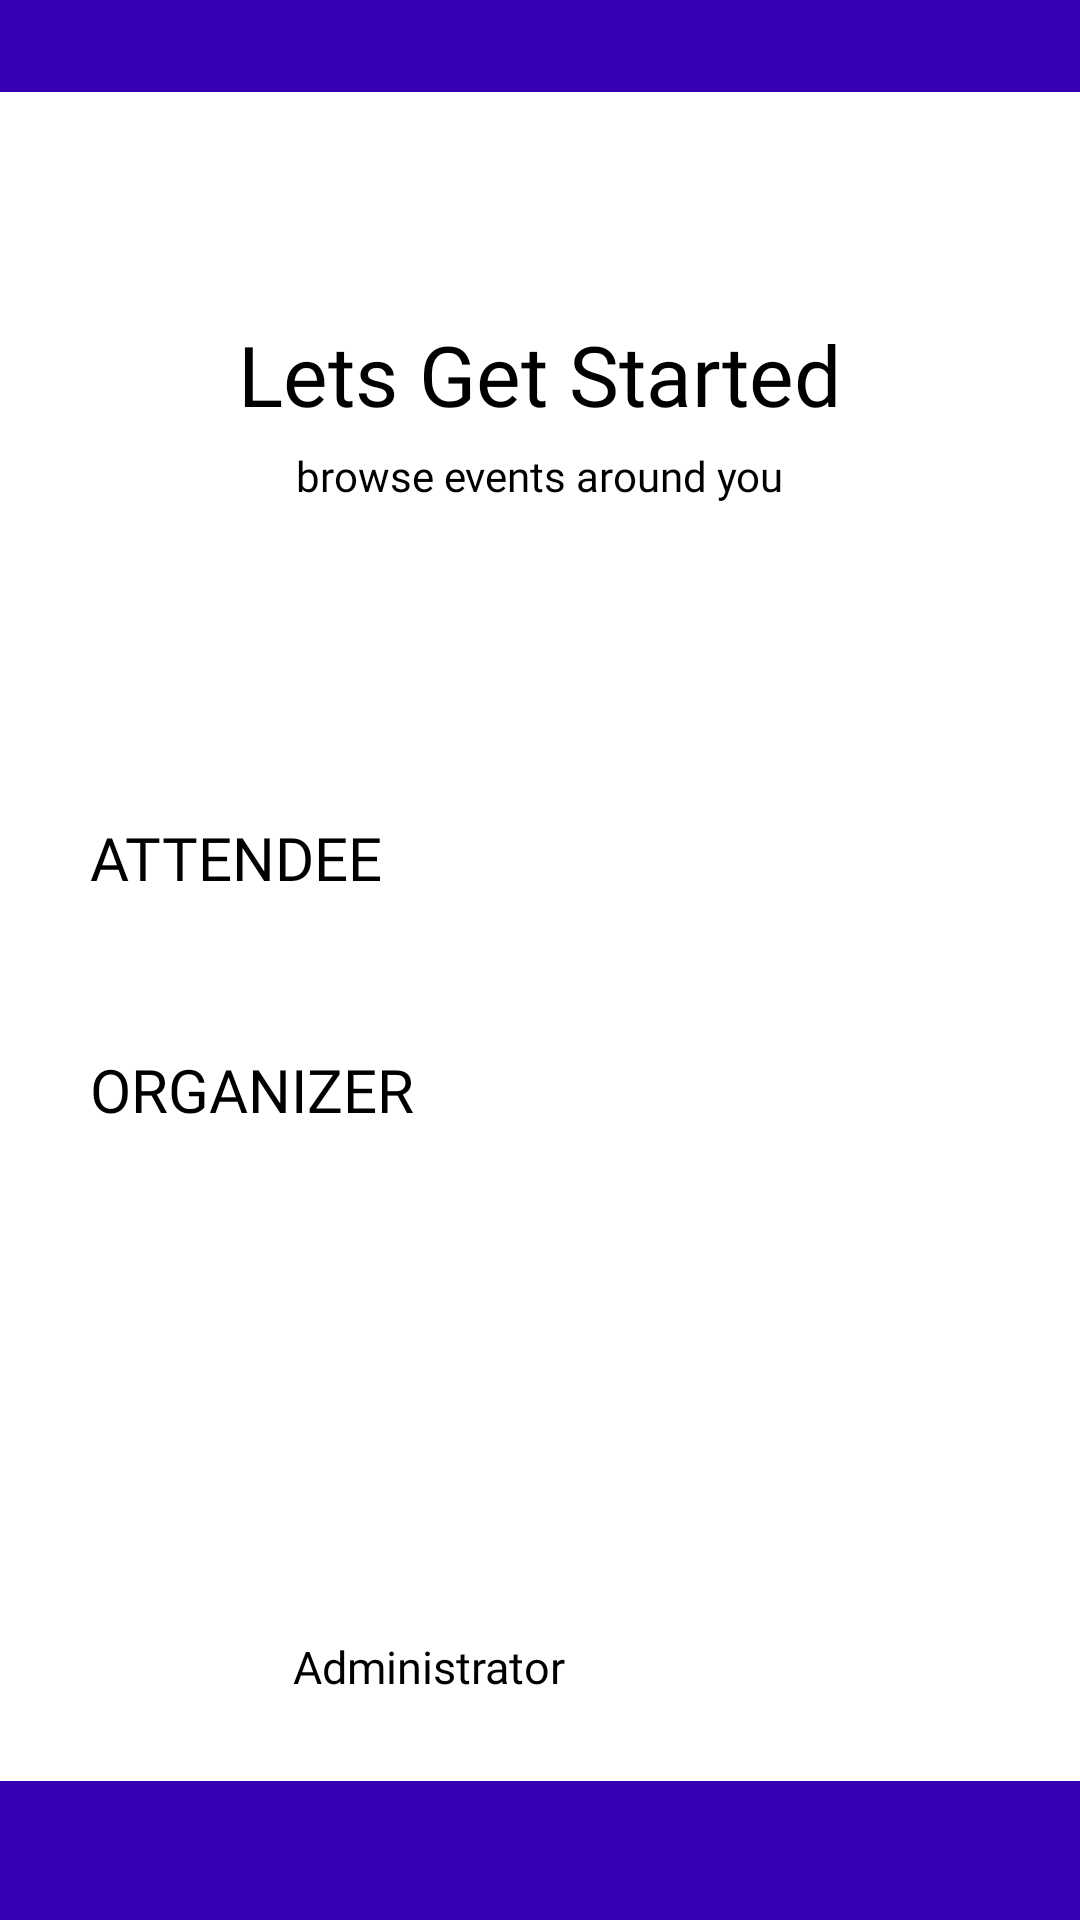

Reconstruct the res/layout file that produces this screen, plus the resources it refers to.
<!-- AndroidManifest.xml: application theme Theme.FiftySix -->
<!-- res/layout/user_selection_view.xml -->
<?xml version="1.0" encoding="utf-8"?>
<androidx.constraintlayout.widget.ConstraintLayout xmlns:android="http://schemas.android.com/apk/res/android"
    xmlns:app="http://schemas.android.com/apk/res-auto"
    xmlns:tools="http://schemas.android.com/tools"
    android:id="@+id/user_selection"
    android:layout_width="match_parent"
    android:layout_height="match_parent"
    android:background="@color/colorPrimaryDark"
    android:weightSum="5">

    <LinearLayout
        android:layout_width="match_parent"
        android:layout_height="563dp"
        android:layout_marginBottom="15dp"
        android:layout_weight="4"
        android:background="#FFFFFF"
        android:orientation="vertical"
        app:layout_constraintBottom_toBottomOf="parent"
        app:layout_constraintTop_toTopOf="parent"
        app:layout_constraintVertical_bias="0.496"
        tools:layout_editor_absoluteX="0dp">

        <androidx.constraintlayout.widget.ConstraintLayout
            android:layout_width="match_parent"
            android:layout_height="match_parent">

            <androidx.appcompat.widget.AppCompatButton
                android:id="@+id/buttonAttendee"
                android:layout_width="300dp"
                android:layout_height="60dp"
                android:layout_marginBottom="20dp"
                android:background="@drawable/round_button_shape"
                android:fontFamily="@font/inter_medium"
                android:text="ATTENDEE"
                android:textColor="@color/textLight"
                android:textSize="20sp"
                app:layout_constraintBottom_toBottomOf="parent"
                app:layout_constraintEnd_toEndOf="parent"
                app:layout_constraintStart_toStartOf="parent"
                app:layout_constraintTop_toTopOf="parent" />

            <androidx.appcompat.widget.AppCompatButton
                android:id="@+id/buttonOrganizer"
                android:layout_width="300dp"
                android:layout_height="60dp"
                android:layout_marginTop="135dp"
                android:background="@drawable/round_button_shape"
                android:fontFamily="@font/inter_medium"
                android:text="ORGANIZER"
                android:textColor="@color/textLight"
                android:textSize="20sp"
                app:layout_constraintBottom_toBottomOf="parent"
                app:layout_constraintEnd_toEndOf="parent"
                app:layout_constraintStart_toStartOf="parent"
                app:layout_constraintTop_toTopOf="parent" />

            <androidx.appcompat.widget.AppCompatButton
                android:id="@+id/buttonAdmin"
                android:layout_width="165dp"
                android:layout_height="wrap_content"
                android:layout_marginTop="200dp"
                android:layout_marginBottom="15dp"
                android:background="@drawable/round_button_shape"
                android:fontFamily="@font/inter"
                android:text="Administrator"
                android:textColor="@color/textLight"
                android:textSize="15sp"
                app:layout_constraintBottom_toBottomOf="parent"
                app:layout_constraintEnd_toEndOf="parent"
                app:layout_constraintStart_toStartOf="parent"
                app:layout_constraintTop_toBottomOf="@+id/buttonAttendee" />

            <TextView
                android:id="@+id/textViewTitle"
                android:layout_width="wrap_content"
                android:layout_height="wrap_content"
                android:layout_marginBottom="375dp"
                android:fontFamily="@font/inter"
                android:text="Lets Get Started"
                android:textSize="28sp"
                app:layout_constraintBottom_toBottomOf="parent"
                app:layout_constraintEnd_toEndOf="parent"
                app:layout_constraintStart_toStartOf="parent"
                app:layout_constraintTop_toTopOf="parent" />



            <TextView
                android:id="@+id/textViewBio"
                android:layout_width="wrap_content"
                android:layout_height="wrap_content"
                android:layout_marginBottom="420dp"
                android:fontFamily="@font/inter"
                android:text="browse events around you"
                android:textSize="14sp"
                app:layout_constraintBottom_toBottomOf="parent"
                app:layout_constraintEnd_toEndOf="parent"
                app:layout_constraintStart_toStartOf="parent"
                app:layout_constraintTop_toBottomOf="@+id/textViewTitle" />
        </androidx.constraintlayout.widget.ConstraintLayout>

    </LinearLayout>

</androidx.constraintlayout.widget.ConstraintLayout>
<!-- resources referenced by this layout -->
<resources>

  <!-- not gathered from this repository: default colours our renderer supplied (Android Studio template values) -->
  <color name="colorPrimaryDark">#FF3700B3</color>
</resources>
